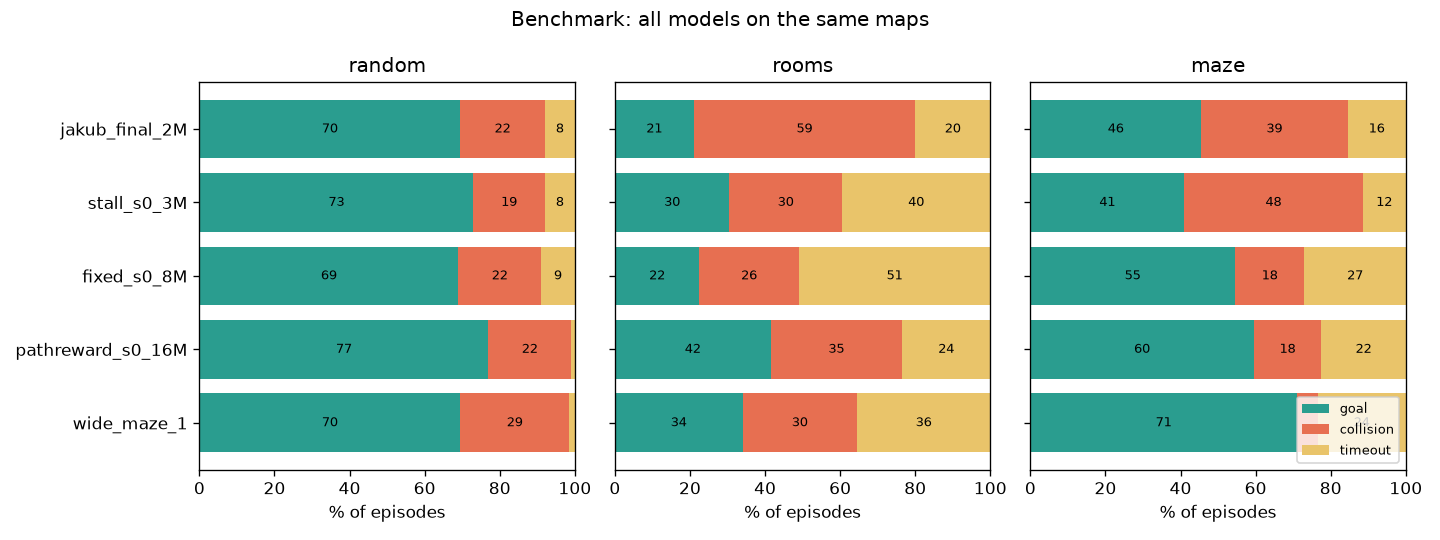

The table this chart was drawn from, first rows:
name, date, mode, goal_rate, collision_rate, timeout_rate, goal_rate_visible, goal_rate_hidden
jakub_final_2M, 2026-11-12T23:22:15, random, 0.695, 0.225, 0.08, 0.881, 0.617
jakub_final_2M, 2026-11-12T23:22:15, rooms, 0.21, 0.59, 0.2, 0.708, 0.142
jakub_final_2M, 2026-11-12T23:22:15, maze, 0.455, 0.39, 0.155, 0.714, 0.413
stall_s0_3M, 2026-11-12T23:24:14, random, 0.73, 0.19, 0.08, 0.932, 0.645
stall_s0_3M, 2026-11-12T23:24:14, rooms, 0.305, 0.3, 0.395, 0.833, 0.233
stall_s0_3M, 2026-11-12T23:24:14, maze, 0.41, 0.475, 0.115, 1.0, 0.314
fixed_s0_8M, 2026-11-12T23:26:38, random, 0.69, 0.22, 0.09, 0.932, 0.589
fixed_s0_8M, 2026-11-12T23:26:38, rooms, 0.225, 0.265, 0.51, 0.875, 0.136
fixed_s0_8M, 2026-11-12T23:26:38, maze, 0.545, 0.185, 0.27, 1.0, 0.471
pathreward_s0_16M, 2026-11-12T23:28:52, random, 0.77, 0.22, 0.01, 0.915, 0.709
pathreward_s0_16M, 2026-11-12T23:28:52, rooms, 0.415, 0.35, 0.235, 0.75, 0.369
pathreward_s0_16M, 2026-11-12T23:28:52, maze, 0.595, 0.18, 0.225, 0.929, 0.541
wide_maze_1, 2026-11-13T08:16:13, random, 0.695, 0.29, 0.015, 0.763, 0.667
wide_maze_1, 2026-11-13T08:16:13, rooms, 0.34, 0.305, 0.355, 0.75, 0.284
wide_maze_1, 2026-11-13T08:16:13, maze, 0.71, 0.055, 0.235, 0.893, 0.68
